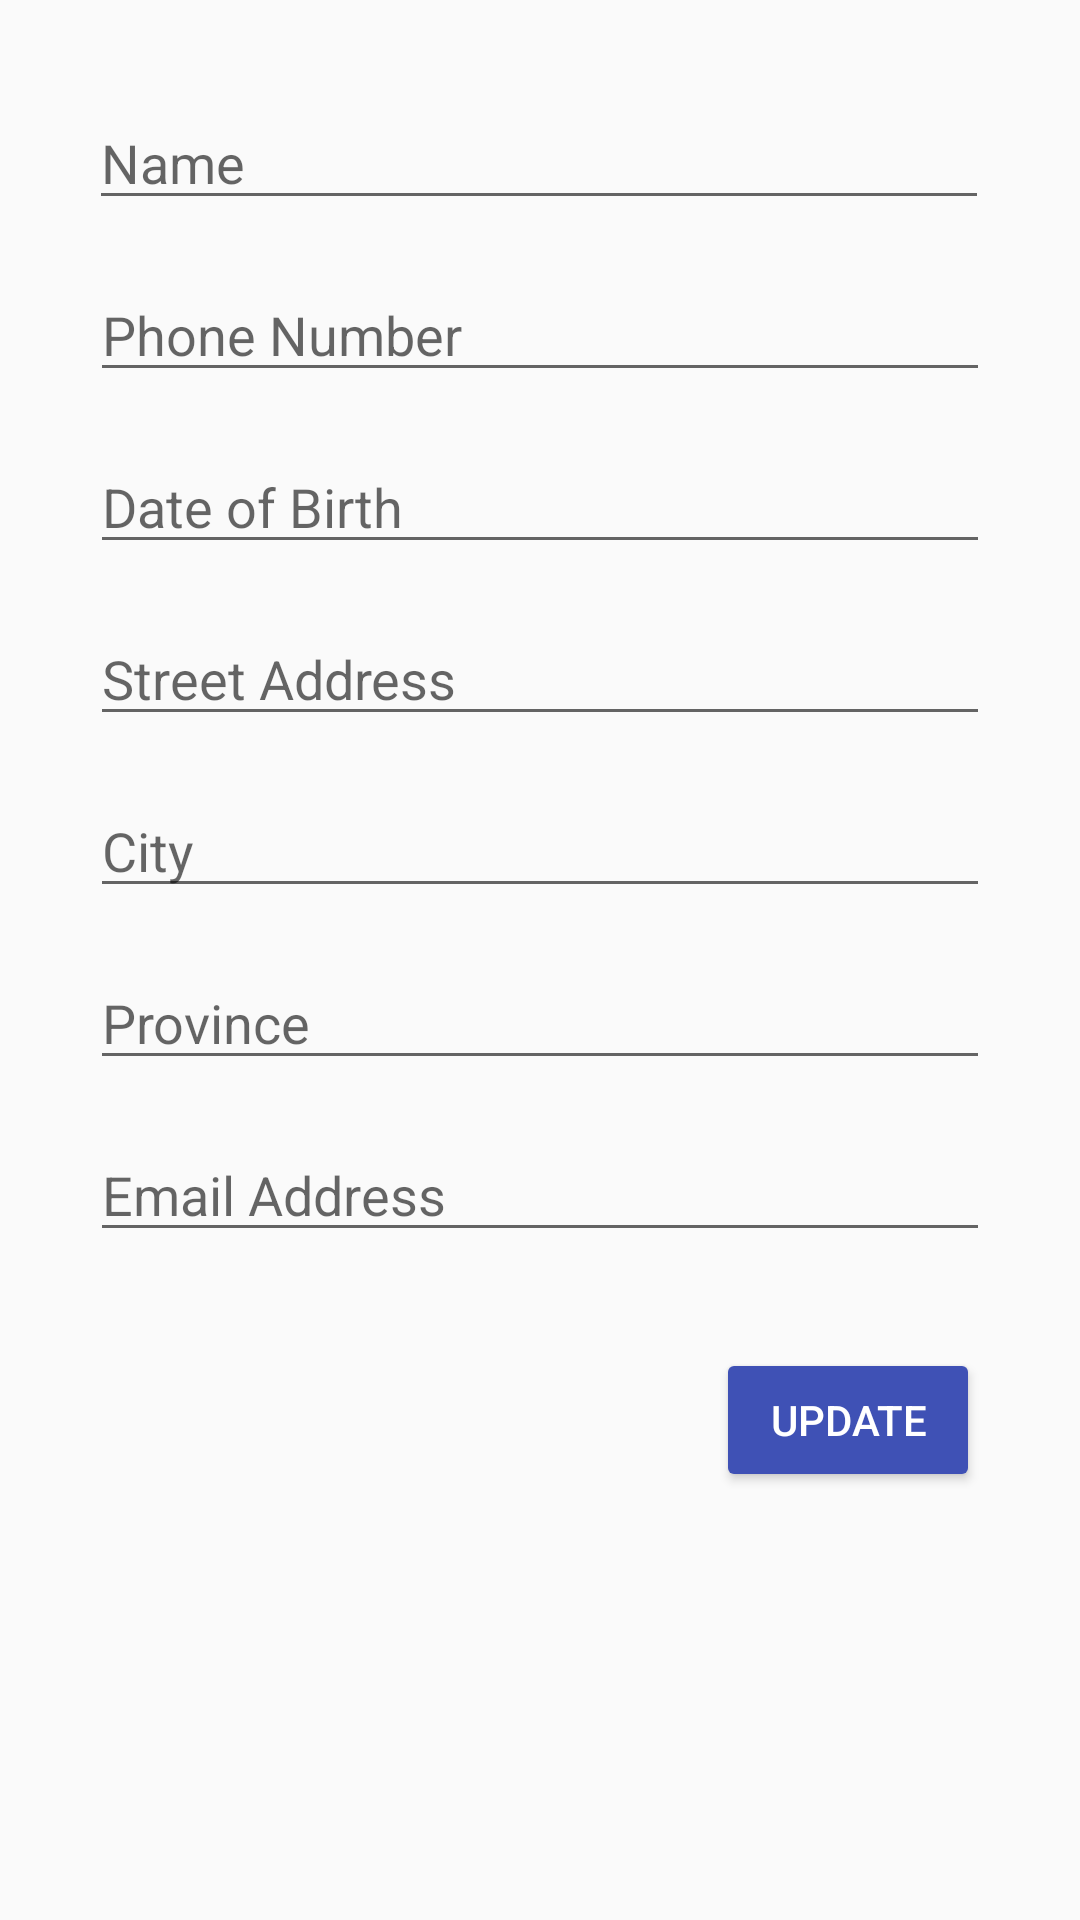

Reconstruct the res/layout file that produces this screen, plus the resources it refers to.
<!-- AndroidManifest.xml: application theme AppTheme -->
<!-- res/layout/activity_edit_user.xml -->
<?xml version="1.0" encoding="utf-8"?>
<androidx.constraintlayout.widget.ConstraintLayout xmlns:android="http://schemas.android.com/apk/res/android"
    xmlns:app="http://schemas.android.com/apk/res-auto"
    xmlns:tools="http://schemas.android.com/tools"
    android:layout_width="match_parent"
    android:layout_height="match_parent"
    tools:context=".EditUser">

    <EditText
        android:id="@+id/txtName"
        android:layout_width="300dp"
        android:layout_height="wrap_content"
        android:layout_marginTop="32dp"
        android:ems="10"
        android:hint="Name"
        android:inputType="textPersonName"
        app:layout_constraintBottom_toTopOf="@+id/txtPhoneNumber"
        app:layout_constraintEnd_toEndOf="parent"
        app:layout_constraintHorizontal_bias="0.496"
        app:layout_constraintStart_toStartOf="parent"
        app:layout_constraintTop_toTopOf="parent"
        app:layout_constraintVertical_bias="0.0" />

    <EditText
        android:id="@+id/txtPhoneNumber"
        android:layout_width="300dp"
        android:layout_height="wrap_content"
        android:layout_marginTop="16dp"
        android:ems="10"
        android:hint="Phone Number "
        android:inputType="none|phone"
        app:layout_constraintBottom_toTopOf="@+id/txtDOB"
        app:layout_constraintEnd_toEndOf="parent"
        app:layout_constraintStart_toStartOf="parent"
        app:layout_constraintTop_toBottomOf="@+id/txtName" />

    <EditText
        android:id="@+id/txtDOB"
        android:layout_width="300dp"
        android:layout_height="wrap_content"
        android:layout_marginTop="16dp"
        android:ems="10"
        android:hint="Date of Birth"
        android:inputType="date"
        app:layout_constraintBottom_toTopOf="@+id/txtStreetAddress"
        app:layout_constraintEnd_toEndOf="parent"
        app:layout_constraintHorizontal_bias="0.5"
        app:layout_constraintStart_toStartOf="parent"
        app:layout_constraintTop_toBottomOf="@+id/txtPhoneNumber" />

    <EditText
        android:id="@+id/txtStreetAddress"
        android:layout_width="300dp"
        android:layout_height="wrap_content"
        android:layout_marginTop="16dp"
        android:ems="10"
        android:hint="Street Address"
        android:inputType="textPersonName"
        app:layout_constraintBottom_toTopOf="@+id/txtCity"
        app:layout_constraintEnd_toEndOf="parent"
        app:layout_constraintHorizontal_bias="0.5"
        app:layout_constraintStart_toStartOf="parent"
        app:layout_constraintTop_toBottomOf="@+id/txtDOB" />

    <EditText
        android:id="@+id/txtCity"
        android:layout_width="300dp"
        android:layout_height="wrap_content"
        android:layout_marginTop="16dp"
        android:ems="10"
        android:hint="City"
        android:inputType="textPersonName"
        app:layout_constraintBottom_toTopOf="@+id/txtProvince"
        app:layout_constraintEnd_toEndOf="parent"
        app:layout_constraintHorizontal_bias="0.5"
        app:layout_constraintStart_toStartOf="parent"
        app:layout_constraintTop_toBottomOf="@+id/txtStreetAddress" />

    <EditText
        android:id="@+id/txtProvince"
        android:layout_width="300dp"
        android:layout_height="wrap_content"
        android:layout_marginTop="16dp"
        android:ems="10"
        android:hint="Province"
        android:inputType="textPersonName"
        app:layout_constraintBottom_toTopOf="@+id/txtEmail"
        app:layout_constraintEnd_toEndOf="parent"
        app:layout_constraintStart_toStartOf="parent"
        app:layout_constraintTop_toBottomOf="@+id/txtCity" />

    <EditText
        android:id="@+id/txtEmail"
        android:layout_width="300dp"
        android:layout_height="wrap_content"
        android:layout_marginTop="16dp"
        android:ems="10"
        android:hint="Email Address"
        android:inputType="textEmailAddress"
        app:layout_constraintEnd_toEndOf="parent"
        app:layout_constraintHorizontal_bias="0.5"
        app:layout_constraintStart_toStartOf="parent"
        app:layout_constraintTop_toBottomOf="@+id/txtProvince" />

    <Button
        android:id="@+id/btnUpdate"
        android:layout_width="wrap_content"
        android:layout_height="wrap_content"
        android:layout_marginStart="255dp"
        android:layout_marginTop="32dp"
        android:layout_marginEnd="50dp"
        android:backgroundTint="#3F51B5"
        android:text="Update"
        android:textColor="#FFFFFF"
        app:layout_constraintEnd_toEndOf="parent"
        app:layout_constraintStart_toStartOf="parent"
        app:layout_constraintTop_toBottomOf="@+id/txtEmail" />

</androidx.constraintlayout.widget.ConstraintLayout>
<!-- resources referenced by this layout -->
<resources>
  <style name="AppTheme" parent="Theme.AppCompat.Light.NoActionBar">
          
          <item name="colorPrimary">#3F51B5</item>
          <item name="colorPrimaryDark">@color/colorPrimaryDark</item>
          <item name="colorAccent">@color/colorAccent</item>
      </style>
  <!-- not gathered from this repository: default colours our renderer supplied (Android Studio template values) -->
  <color name="colorPrimaryDark">#FF3700B3</color>
  <color name="colorAccent">#FF03DAC5</color>
</resources>
